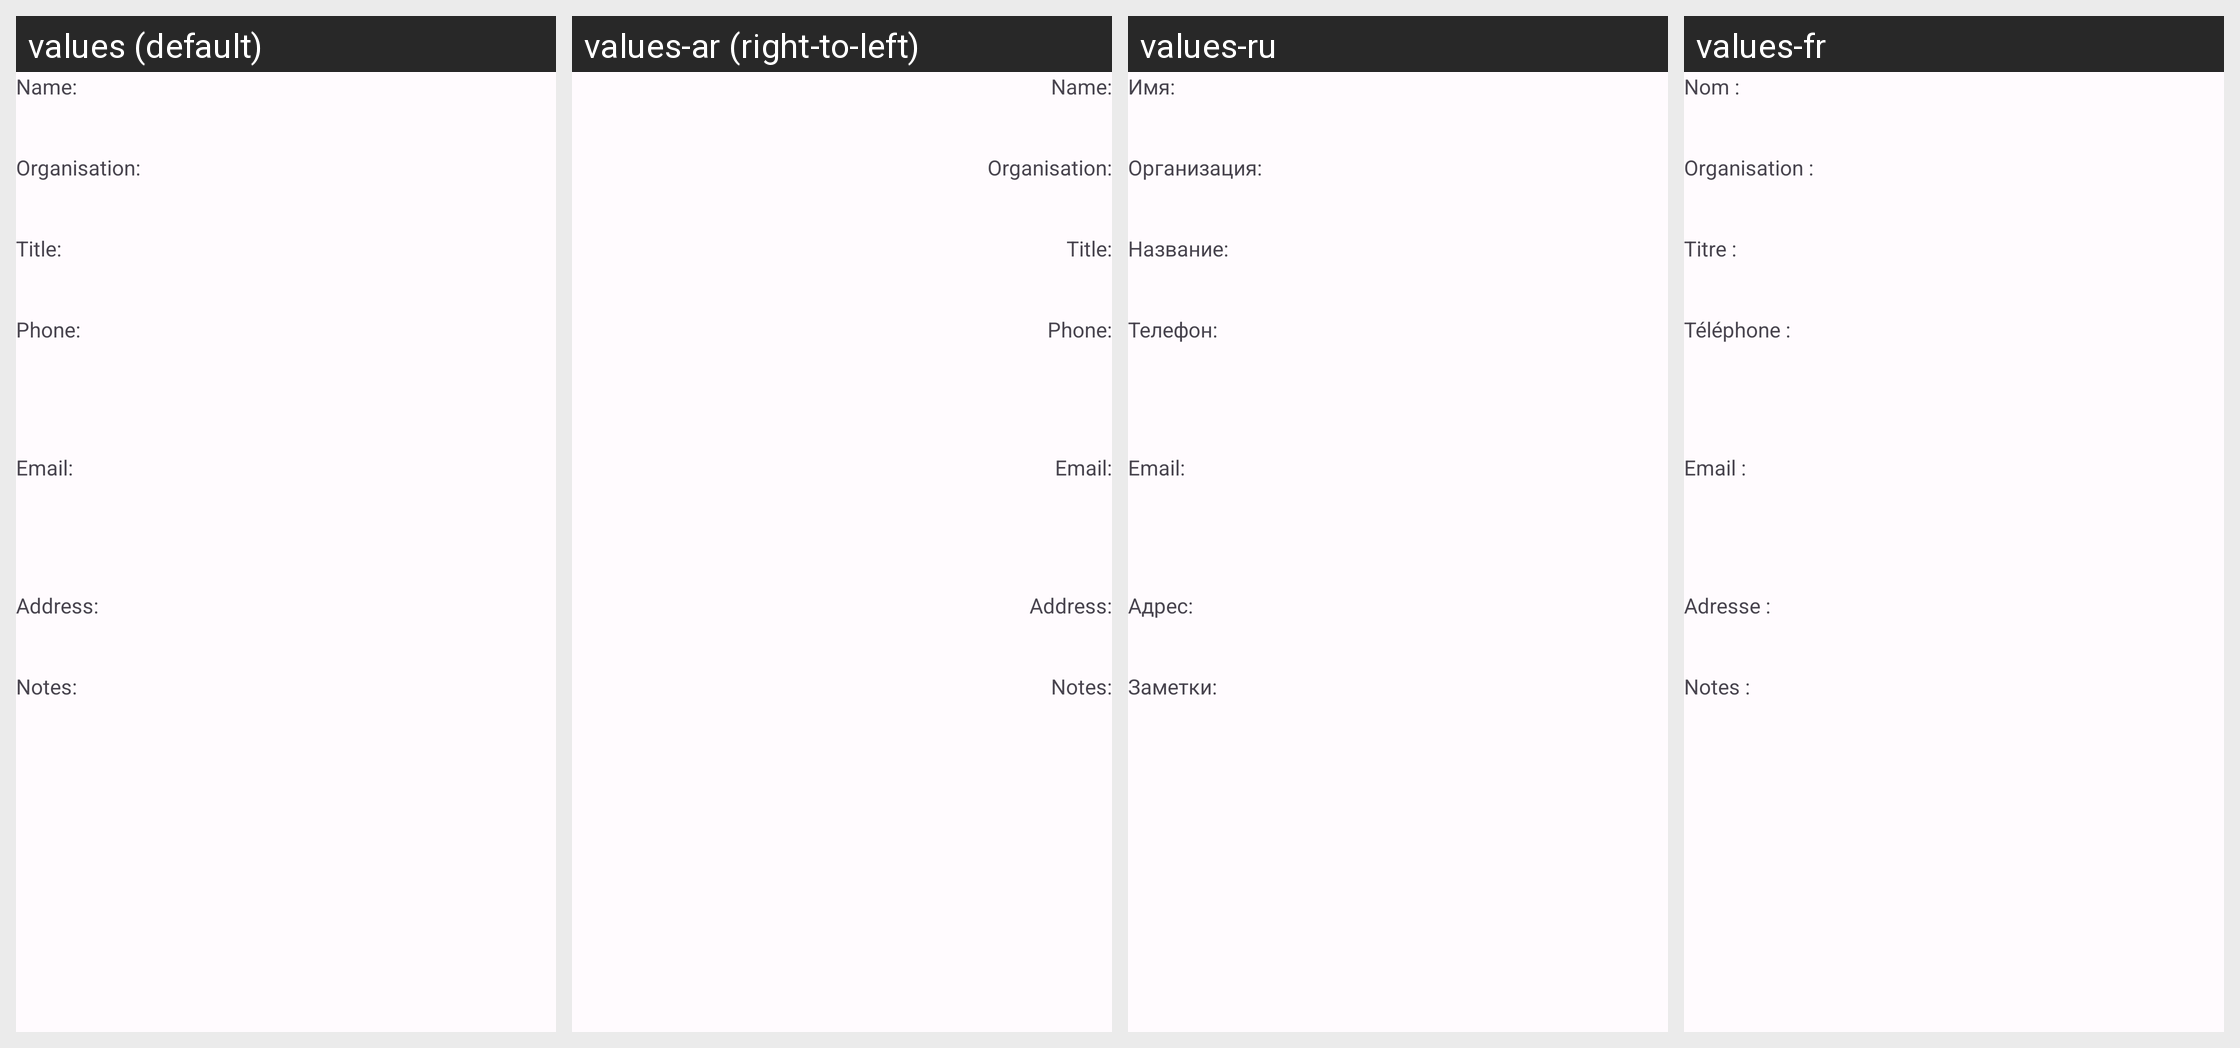

This grid shows one Android layout under several languages. Give, for every string resource on the screen, its name, the default text and each shown locale's text.
Android screen res/layout/fragment_barcode_matrix_contact.xml rendered under 4 locales, left to right: values (default), values-ar (right-to-left), values-ru, values-fr. Device: Nexus 5 (rendered at 1080×1920; each locale shown at half size, 540×960, under a caption strip naming it); theme SplashScreenTheme.
Other locales in the repository, not shown: values-az, values-bs, values-ca, values-cs, values-de, values-es, values-es-rUS, values-et, values-fa, values-fr-rCA, values-hi, values-in, values-it, values-iw, values-ja, values-ko, values-lt, values-mr, values-ms, values-my, values-nb, values-nl, values-or, values-pa, values-pl, values-pt-rBR, values-sk, values-sv, values-te, values-tr, values-ur, values-vi, values-zh, values-zh-rCN, values-zh-rTW.
Strings drawn on this screen, with the default value and each locale's value (text and hints the layout hard-codes, and strings that could not be matched under every locale, appear in the picture but are not listed):

matrix_contact_name_label
  values: Name:
  values-ar: Name:  [not translated; the default value is used]
  values-ru: Имя:
  values-fr: Nom :

matrix_contact_organisation_label
  values: Organisation:
  values-ar: Organisation:  [not translated; the default value is used]
  values-ru: Организация:
  values-fr: Organisation :

matrix_contact_title_label
  values: Title:
  values-ar: Title:  [not translated; the default value is used]
  values-ru: Название:
  values-fr: Titre :

matrix_contact_phone_label
  values: Phone:
  values-ar: Phone:  [not translated; the default value is used]
  values-ru: Телефон:
  values-fr: Téléphone :

matrix_contact_mail_label
  values: Email:
  values-ar: Email:  [not translated; the default value is used]
  values-ru: Email:
  values-fr: Email :

matrix_contact_address_label
  values: Address:
  values-ar: Address:  [not translated; the default value is used]
  values-ru: Адрес:
  values-fr: Adresse :

matrix_contact_notes_label
  values: Notes:
  values-ar: Notes:  [not translated; the default value is used]
  values-ru: Заметки:
  values-fr: Notes :
